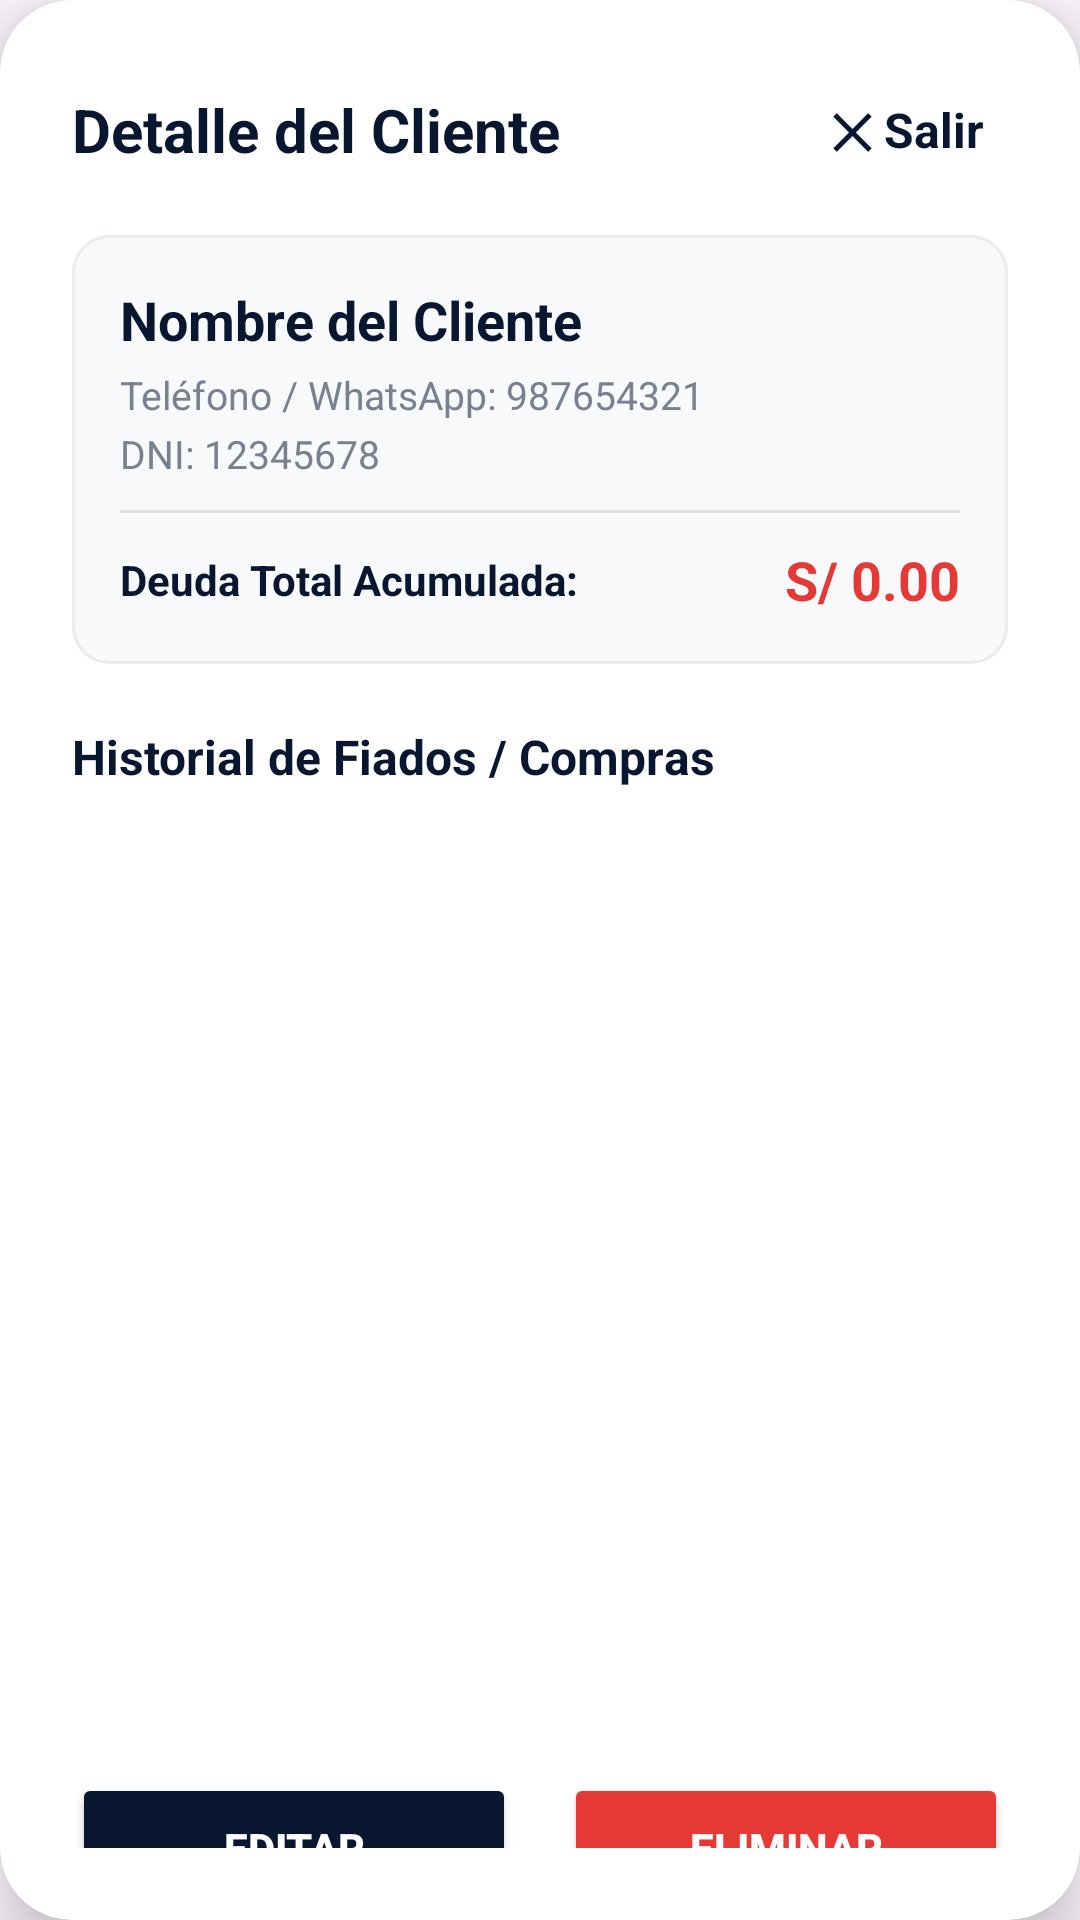

This screen was rendered from an Android layout file. Write that file and the resources it references.
<!-- AndroidManifest.xml: application theme Theme.BODEGA -->
<!-- res/layout/dialog_customer_detail.xml -->
<?xml version="1.0" encoding="utf-8"?>
<androidx.cardview.widget.CardView xmlns:android="http://schemas.android.com/apk/res/android"
    xmlns:app="http://schemas.android.com/apk/res-auto"
    android:layout_width="match_parent"
    android:layout_height="wrap_content"
    app:cardBackgroundColor="#FFFFFF"
    app:cardCornerRadius="24dp"
    app:cardElevation="12dp">

    <LinearLayout
        android:layout_width="match_parent"
        android:layout_height="wrap_content"
        android:orientation="vertical"
        android:padding="24dp">

        
        <RelativeLayout
            android:layout_width="match_parent"
            android:layout_height="wrap_content"
            android:layout_marginBottom="16dp">

            <TextView
                android:layout_width="wrap_content"
                android:layout_height="wrap_content"
                android:layout_alignParentStart="true"
                android:layout_centerVertical="true"
                android:text="Detalle del Cliente"
                android:textColor="#081630"
                android:textSize="20sp"
                android:textStyle="bold" />

            <TextView
                android:id="@+id/btnExitCustomerDetail"
                android:layout_width="wrap_content"
                android:layout_height="wrap_content"
                android:layout_alignParentEnd="true"
                android:layout_centerVertical="true"
                android:text="✕ Salir"
                android:textColor="#081630"
                android:textSize="16sp"
                android:textStyle="bold"
                android:background="?attr/selectableItemBackground"
                android:padding="8dp" />
        </RelativeLayout>

        
        <LinearLayout
            android:layout_width="match_parent"
            android:layout_height="wrap_content"
            android:orientation="vertical"
            android:background="@drawable/bg_search_bar"
            android:padding="16dp">

            <TextView
                android:id="@+id/tvCustomerDetailName"
                android:layout_width="wrap_content"
                android:layout_height="wrap_content"
                android:text="Nombre del Cliente"
                android:textColor="#081630"
                android:textSize="18sp"
                android:textStyle="bold" />

            <TextView
                android:id="@+id/tvCustomerDetailPhone"
                android:layout_width="wrap_content"
                android:layout_height="wrap_content"
                android:text="Teléfono / WhatsApp: 987654321"
                android:textColor="#79808F"
                android:textSize="13sp"
                android:layout_marginTop="4dp" />

            <TextView
                android:id="@+id/tvCustomerDetailDni"
                android:layout_width="wrap_content"
                android:layout_height="wrap_content"
                android:text="DNI: 12345678"
                android:textColor="#79808F"
                android:textSize="13sp"
                android:layout_marginTop="2dp" />

            <View
                android:layout_width="match_parent"
                android:layout_height="1dp"
                android:background="#E0E0E0"
                android:layout_marginVertical="10dp" />

            <LinearLayout
                android:layout_width="match_parent"
                android:layout_height="wrap_content"
                android:orientation="horizontal"
                android:gravity="center_vertical">

                <TextView
                    android:layout_width="0dp"
                    android:layout_height="wrap_content"
                    android:layout_weight="1"
                    android:text="Deuda Total Acumulada:"
                    android:textColor="#081630"
                    android:textSize="14sp"
                    android:textStyle="bold" />

                <TextView
                    android:id="@+id/tvCustomerDetailDebt"
                    android:layout_width="wrap_content"
                    android:layout_height="wrap_content"
                    android:text="S/ 0.00"
                    android:textColor="#E53935"
                    android:textSize="18sp"
                    android:textStyle="bold" />
            </LinearLayout>
        </LinearLayout>

        <TextView
            android:layout_width="wrap_content"
            android:layout_height="wrap_content"
            android:text="Historial de Fiados / Compras"
            android:textColor="#081630"
            android:textSize="16sp"
            android:textStyle="bold"
            android:layout_marginTop="20dp"
            android:layout_marginBottom="8dp" />

        <androidx.recyclerview.widget.RecyclerView
            android:id="@+id/rvCustomerPurchaseHistory"
            android:layout_width="match_parent"
            android:layout_height="300dp"
            android:clipToPadding="false" />

        
        <LinearLayout
            android:layout_width="match_parent"
            android:layout_height="wrap_content"
            android:orientation="horizontal"
            android:layout_marginTop="20dp">

            <Button
                android:id="@+id/btnEditCustomerDetail"
                android:layout_width="0dp"
                android:layout_height="50dp"
                android:layout_weight="1"
                android:text="Editar"
                app:backgroundTint="#081630"
                app:cornerRadius="25dp"
                android:textColor="@android:color/white"
                android:textStyle="bold"
                android:layout_marginEnd="8dp" />

            <Button
                android:id="@+id/btnDeleteCustomerDetail"
                android:layout_width="0dp"
                android:layout_height="50dp"
                android:layout_weight="1"
                android:text="Eliminar"
                app:backgroundTint="#E53935"
                app:cornerRadius="25dp"
                android:textColor="@android:color/white"
                android:textStyle="bold"
                android:layout_marginStart="8dp" />
        </LinearLayout>

    </LinearLayout>
</androidx.cardview.widget.CardView>
<!-- resources referenced by this layout -->
<resources>
  <!-- drawable bg_search_bar (drawable) -->
  <?xml version="1.0" encoding="utf-8"?>
  <shape xmlns:android="http://schemas.android.com/apk/res/android"
      android:shape="rectangle">
      <solid android:color="#F8F9FB"/>
      <corners android:radius="12dp"/>
      <stroke android:width="1dp" android:color="#EAECEF"/>
  </shape>
  <style name="Theme.BODEGA" parent="Base.Theme.BODEGA" />
  <style name="Base.Theme.BODEGA" parent="Theme.Material3.DayNight.NoActionBar">
          
          
      </style>
</resources>
